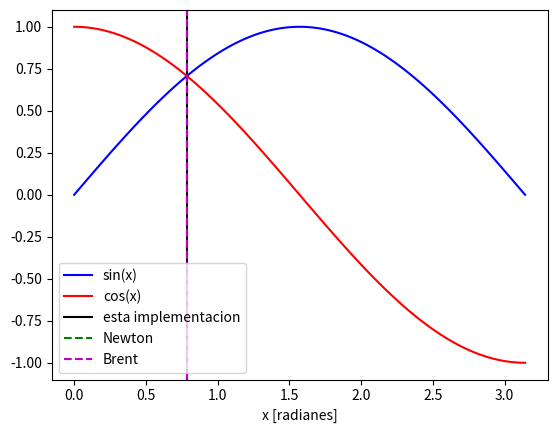

The script that saved this image:
#! /usr/bin/env python

"""
Este script busca el punto de interseccion entre seno y coseno
(en el rango 0, pi) usando el metodo de la biseccion.
"""

import numpy as np
import matplotlib.pyplot as plt
from scipy.optimize import bisect, newton, brentq

x_values = np.linspace(0, np.pi, 100)
plt.figure(1)
plt.clf()
plt.plot(x_values, np.sin(x_values), 'b', label='sin(x)')
plt.plot(x_values, np.cos(x_values), 'r', label='cos(x)')
plt.xlabel('x [radianes]')


def seno_menos_coseno(x):
    output = np.sin(x) - np.cos(x)
    return output

def biseccion(func, a, b, itermax=100, tolerancia=1e-4):
    """
    Busca el cero de la funcion func, ubicado entre a y b
    usando el metodo de la biseccion.
    """
    p = (a + b) / 2
    counter = 0
    while (np.fabs(func(p)) > tolerancia) and (counter < itermax):
        if func(p) == 0:
            return p
        if func(a) * func(p) > 0:
            a = p
        else:
            b = p
        p = (a + b) / 2
        counter += 1
    return p


cero = biseccion(seno_menos_coseno, 0., 1.5, tolerancia=0.1)
cero_mejor = biseccion(seno_menos_coseno, 0., 1.5, tolerancia=1e-5)

cero_scipy = bisect(seno_menos_coseno, 0, 1.5, xtol=1e-5)

#plt.axvline(cero, color='g')
plt.axvline(cero_mejor, color='k', label='esta implementacion')
# plt.axvline(cero_scipy, color='c', label='scipy')

# Probando el metodo de newton
cero_newton = newton(seno_menos_coseno, 1.5)
plt.axvline(cero_newton, color='g', ls='--', label='Newton')

# Probando el metodo de Brent
cero_brent = brentq(seno_menos_coseno, 0, 2.32)
plt.axvline(cero_brent, color='m', ls='--', label='Brent')


plt.legend()
# plt.show()
plt.savefig('raiz.png')
